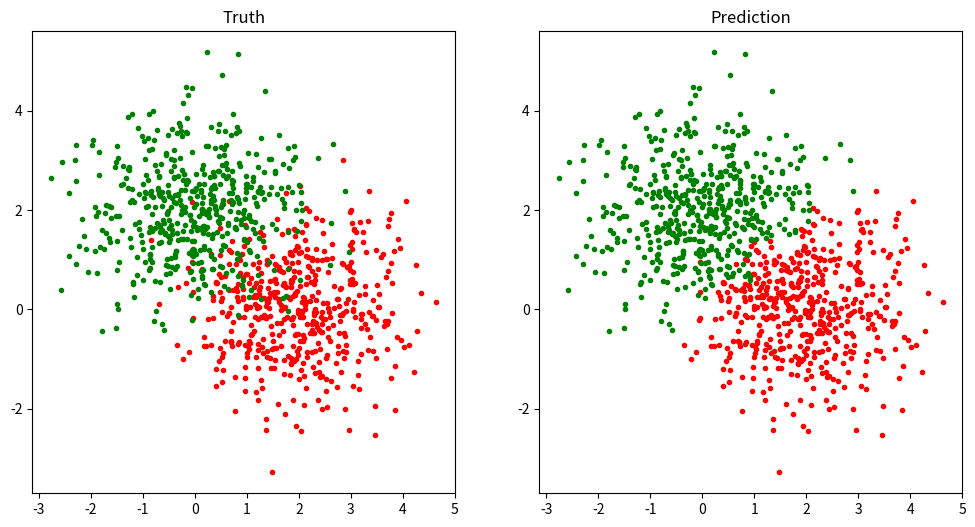

Reproduce this figure in Python.
# -*- coding: utf-8 -*-
# @Date  : 2020/5/27
# [redacted]
# @Email : [email redacted]


import numpy as np
from matplotlib import pyplot as plt


class AdaBoost:
    """
    Adaptive Boosting(自适应提升算法)
    """

    def __init__(self, n_estimators: int, lr=0.01, eps=1e-5):
        """
        Args:
            n_estimators (int): 弱分类器个数
            lr (float, optional): 学习率. Defaults to 0.01.
            eps (float, optional): 误差下限. Defaults to 1e-5.
        """
        self.n_estimators, self.lr, self.eps = n_estimators, lr, eps
        self.estimators = []  # 弱分类器

    def fit(self, X: np.ndarray, Y: np.ndarray):
        weights = np.full([len(X)], 1 / len(X))  # 样本权重
        for _ in range(self.n_estimators):
            estimator = WeakEstimator(lr=self.lr)
            error = estimator.fit(X, Y, weights)  # 带权重训练弱分类器
            if error < self.eps:  # 误差达到下限，提前停止迭代
                break
            alpha = np.log((1 - error) / error) / 2  # 更新弱分类器权重
            weights *= np.exp(-alpha * Y * estimator(X))  # 更新样本权重
            weights /= np.sum(weights)  # 除以规范化因子
            self.estimators += [(alpha, estimator)]  # 添加此弱分类器

    def __call__(self, X: np.ndarray):
        pred = sum((alpha * estimator(X) for alpha, estimator in self.estimators))
        return np.where(pred > 0, 1, -1)


class WeakEstimator:  # 弱分类器, 一阶决策树
    def __init__(self, lr: float):
        self.lr = lr
        self.feature, self.threshold, self.sign = None, None, None  # 划分特征、划分阈值，符号{-1，1}

    def fit(self, X: np.ndarray, Y: np.ndarray, weights: np.ndarray):
        min_error = float('inf')  # 最小带权误差
        for feature, x in enumerate(X.T):
            for threshold in np.arange(np.min(x) - self.lr, np.max(x) + self.lr, self.lr):
                for sign in [1, -1]:
                    error = np.sum(weights[np.where(x > threshold, sign, -sign) != Y])  # 取分类错误的样本权重求和
                    if error < min_error:
                        self.feature, self.threshold, self.sign, min_error = feature, threshold, sign, error
        return min_error

    def __call__(self, X: np.ndarray):
        return np.where(X[:, self.feature] > self.threshold, self.sign, -self.sign)


def load_data():
    x = np.stack([
        np.random.randn(500, 2) + np.array([2, 0]),
        np.random.randn(500, 2) + np.array([0, 2])
    ])
    y = np.stack([np.full([500], -1), np.full([500], 1)])
    return x, y


if __name__ == '__main__':
    x, y = load_data()
    plt.figure(figsize=[12, 6])
    plt.subplot(1, 2, 1)
    plt.title('Truth')
    plt.scatter(x[0, :, 0], x[0, :, 1], color='r', marker='.')
    plt.scatter(x[1, :, 0], x[1, :, 1], color='g', marker='.')

    x, y = x.reshape(-1, 2), y.flatten()
    adaboost = AdaBoost(50)
    adaboost.fit(x, y)
    pred = adaboost(x)
    acc = np.sum(pred == y) / len(pred)
    print(f'Accuracy = {100 * acc:.2f}%')

    x0, x1 = x[pred == -1], x[pred == 1]
    plt.subplot(1, 2, 2)
    plt.title('Prediction')
    plt.scatter(x0[:, 0], x0[:, 1], color='r', marker='.')
    plt.scatter(x1[:, 0], x1[:, 1], color='g', marker='.')
    plt.show()
